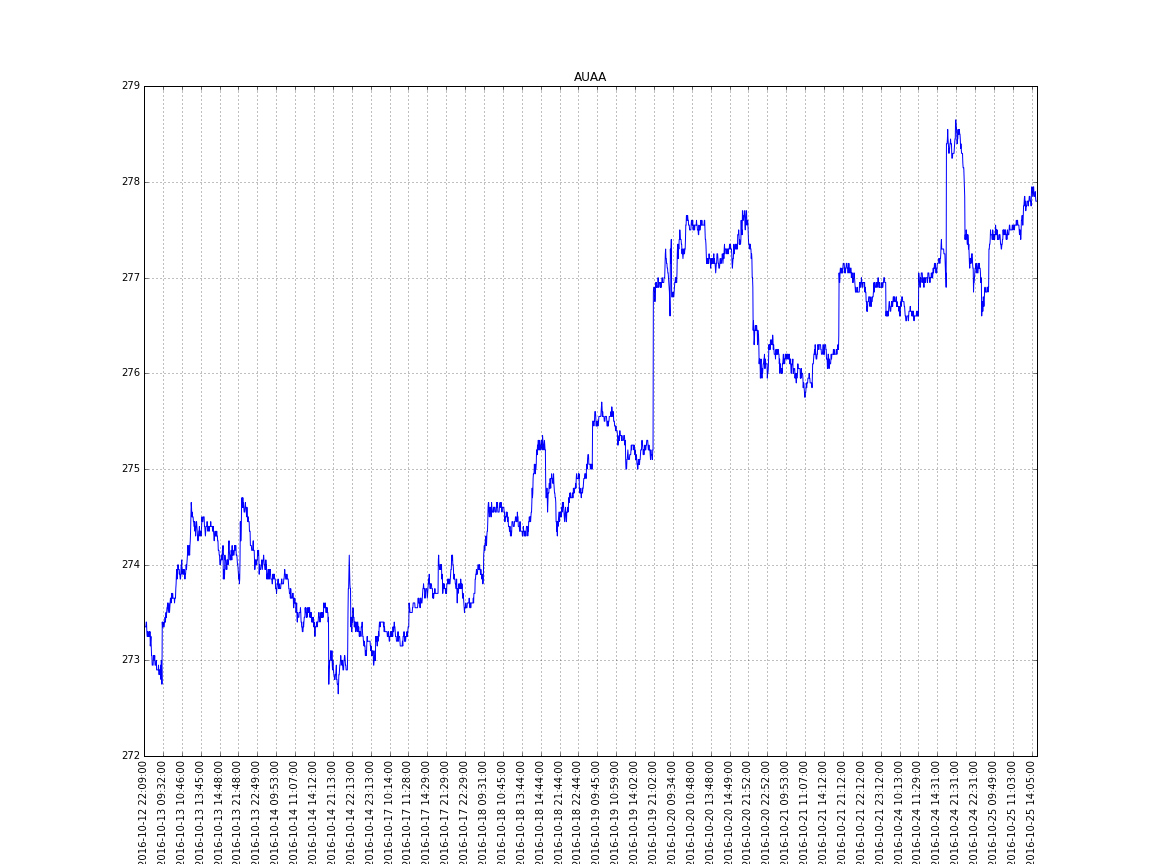

The data file committed next to this chart (first rows):
9/6/2016 14:32, 286.8, 286.8, 286.75, 286.8, 260
9/6/2016 14:33, 286.8, 286.8, 286.8, 286.8, 208
9/6/2016 14:34, 286.8, 286.8, 286.8, 286.8, 68
9/6/2016 14:35, 286.8, 286.8, 286.8, 286.8, 4
9/6/2016 14:36, 286.8, 286.8, 286.8, 286.8, 140
9/6/2016 14:37, 286.9, 286.9, 286.8, 286.8, 40
9/6/2016 14:38, 286.8, 286.8, 286.8, 286.8, 22
9/6/2016 14:39, 286.8, 286.8, 286.8, 286.8, 22
9/6/2016 14:40, 286.8, 286.8, 286.8, 286.8, 16
9/6/2016 14:41, 286.8, 286.8, 286.8, 286.8, 24
9/6/2016 14:42, 286.8, 286.8, 286.8, 286.8, 86
9/6/2016 14:43, 286.8, 286.8, 286.8, 286.8, 66
9/6/2016 14:44, 286.8, 286.9, 286.8, 286.8, 166
9/6/2016 14:45, 286.8, 286.9, 286.8, 286.9, 108
9/6/2016 14:46, 286.8, 286.9, 286.8, 286.9, 84
9/6/2016 14:47, 286.8, 286.9, 286.8, 286.9, 52
9/6/2016 14:48, 286.8, 286.9, 286.8, 286.8, 160
9/6/2016 14:49, 286.9, 286.9, 286.8, 286.8, 34
9/6/2016 14:50, 286.9, 286.9, 286.8, 286.9, 202
9/6/2016 14:51, 286.8, 286.9, 286.8, 286.9, 108
9/6/2016 14:52, 286.9, 286.9, 286.9, 286.9, 164
9/6/2016 14:53, 286.9, 286.9, 286.9, 286.9, 260
9/6/2016 14:54, 286.9, 286.9, 286.9, 286.9, 194
9/6/2016 14:55, 286.9, 286.9, 286.9, 286.9, 218
9/6/2016 14:56, 286.9, 286.9, 286.9, 286.9, 392
9/6/2016 14:57, 286.9, 287, 286.9, 286.9, 724
9/6/2016 14:58, 286.9, 286.9, 286.9, 286.9, 450
9/6/2016 14:59, 286.9, 286.9, 286.7, 286.7, 658
9/6/2016 21:00, 288.2, 288.4, 288.1, 288.2, 3986
9/6/2016 21:01, 288.1, 288.2, 288.1, 288.1, 1048
9/6/2016 21:02, 288.1, 288.2, 288.1, 288.1, 714
9/6/2016 21:03, 288.1, 288.2, 288.1, 288.2, 986
9/6/2016 21:04, 288.2, 288.2, 288.1, 288.2, 1078
9/6/2016 21:05, 288.2, 288.2, 288.1, 288.1, 490
9/6/2016 21:06, 288.2, 288.2, 288.1, 288.2, 610
9/6/2016 21:07, 288.2, 288.2, 288.2, 288.2, 412
9/6/2016 21:08, 288.2, 288.2, 288.1, 288.1, 636
9/6/2016 21:09, 288.1, 288.2, 288.1, 288.1, 458
9/6/2016 21:10, 288.1, 288.2, 288.1, 288.1, 372
9/6/2016 21:11, 288.1, 288.2, 288.1, 288.2, 628
9/6/2016 21:12, 288.2, 288.2, 288.1, 288.2, 216
9/6/2016 21:13, 288.2, 288.2, 288.1, 288.1, 362
9/6/2016 21:14, 288.1, 288.2, 288.1, 288.1, 452
9/6/2016 21:15, 288.2, 288.2, 288.2, 288.2, 714
9/6/2016 21:16, 288.2, 288.3, 288.2, 288.3, 682
9/6/2016 21:17, 288.3, 288.4, 288.3, 288.3, 374
9/6/2016 21:18, 288.3, 288.4, 288.3, 288.3, 606
9/6/2016 21:19, 288.2, 288.3, 288.2, 288.3, 758
9/6/2016 21:20, 288.4, 288.4, 288.2, 288.3, 522
9/6/2016 21:21, 288.3, 288.3, 288.2, 288.2, 250
9/6/2016 21:22, 288.3, 288.3, 288.2, 288.3, 236
9/6/2016 21:23, 288.2, 288.3, 288.2, 288.3, 234
9/6/2016 21:24, 288.3, 288.4, 288.2, 288.3, 556
9/6/2016 21:25, 288.3, 288.3, 288.2, 288.2, 288
9/6/2016 21:26, 288.3, 288.3, 288.2, 288.2, 80
9/6/2016 21:27, 288.2, 288.3, 288.2, 288.2, 204
9/6/2016 21:28, 288.2, 288.2, 288.2, 288.2, 184
9/6/2016 21:29, 288.2, 288.4, 288.2, 288.3, 770
9/6/2016 21:30, 288.2, 288.4, 288.2, 288.4, 1210
9/6/2016 21:31, 288.5, 288.5, 288.3, 288.4, 816
9/6/2016 21:32, 288.4, 288.4, 288.3, 288.4, 442
... 14,740 more rows
